Labelled photos from "images", an image-classification folder in GeorgeB313/favrecognition. The possible labels are: agrise, avocado, banana, caju, castravete, ceapa, cherimoya, cirese, dovlecel, fasole, fistic, cactus fruit, ghimbir, gutuie, mar, morcov, mure, nectarine, nuca, papaya, para, piersica, pruna, rosie, struguri, vanata, varza.

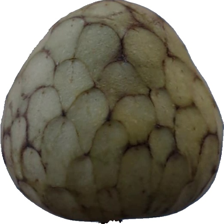
Label: cherimoya

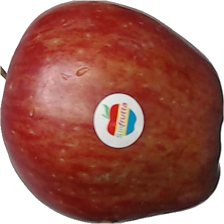
Label: mar

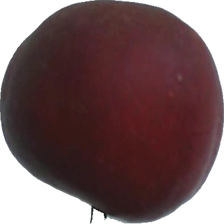
Label: nectarine

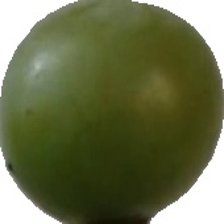
Label: struguri

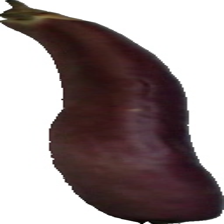
Label: vanata

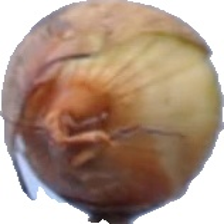
Label: ceapa
